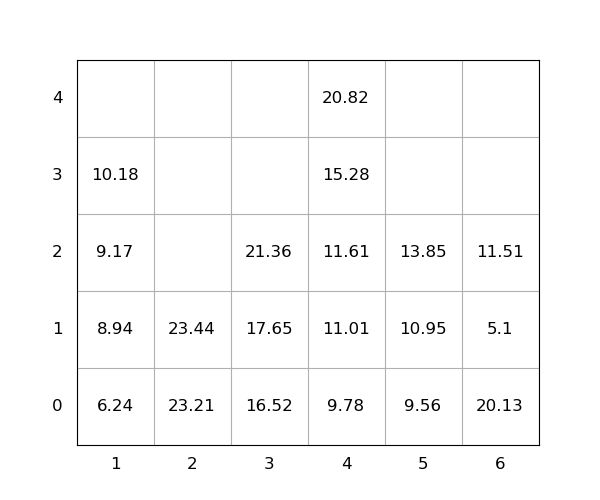

The data file committed next to this chart (first rows):
idx, loc_x, loc_y, loc_z, weight, seq, emerg, reloc, size(ft)
1, 3, 0, 0, 16.52, 0, 0, 0, 20
2, 2, 0, 0, 23.21, 0, 0, 0, 20
3, 6, 0, 0, 20.13, 0, 0, 1.0, 20
4, 4, 0, 0, 9.78, 1, 0, 0, 20
5, 5, 0, 0, 9.56, 2, 0, 0, 20
6, 4, 0, 1, 11.01, 3, 0, 0, 20
7, 4, 0, 2, 11.61, 4, 0, 0, 20
8, 1, 0, 0, 6.24, 5, 0, 0, 20
9, 2, 0, 1, 23.44, 6, 0, 0, 20
10, 5, 0, 1, 10.95, 7, 0, 0, 20
11, 3, 0, 1, 17.65, 8, 0, 0, 20
12, 3, 0, 2, 21.36, 9, 0, 0, 20
13, 4, 0, 3, 15.28, 10, 0, 0, 20
14, 4, 0, 4, 20.82, 11, 0, 0, 20
15, 1, 0, 1, 8.94, 12, 0, 0, 20
16, 5, 0, 2, 13.85, 13, 0, 0, 20
17, 6, 0, 1, 5.1, 14, 0, 1.0, 20
18, 6, 0, 2, 11.51, 15, 0, 1.0, 20
19, 1, 0, 2, 9.17, 16, 0, 0, 20
20, 1, 0, 3, 10.18, 17, 0, 0, 20
